Run: headless pygame with SDL's dummy video driver; simulated clock (each Clock.tick advances the game by its frame time, no real sleeping); random seed 0; keys injected as events and as key.get_pressed() state; no mouse input.
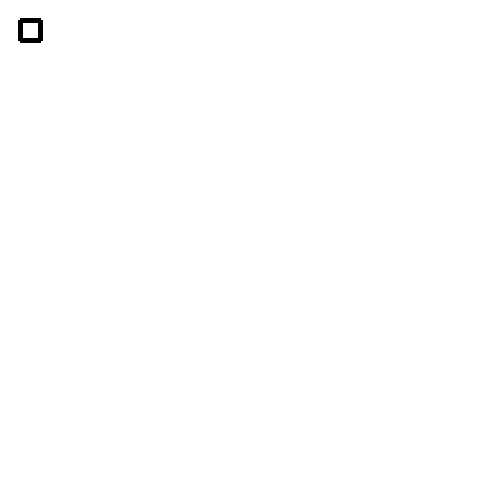
Frame 1 of 4 · flips 1–60 · no input
Frame 2 of 4 · flips 61–180 · tapped SPACE, RETURN · held RIGHT (→), D · screen unchanged from frame 1, image omitted
Frame 3 of 4 · flips 181–300 · held DOWN (↓), S · screen unchanged from frame 2, image omitted
Frame 4 of 4 · flips 301–420 · held LEFT (←), A, UP (↑), W · screen unchanged from frame 3, image omitted

The pygame program that drew these frames:

import random
import time

import pygame

WIDTH = 500
HEIGHT = 500
FPS = 60

pygame.init()
pygame.mixer.init()


win = pygame.display.set_mode((WIDTH, HEIGHT))
pygame.display.set_caption("test")

clock = pygame.time.Clock()

run = True


win.fill((255,255,255))

def redrawGameWin():
    pygame.display.update()


class cell(object):
    def __init__(self, x, y): 
        self.visited = False
        self.x = x
        self.y = y

        # n, w, e, s represents north, west, east, south repsectively  
        self.n_wall = pygame.draw.line(win, (0, 0, 0), (self.x - 10, self.y - 10), (self.x + 10, self.y - 10), 5)
        self.w_wall = pygame.draw.line(win, (0, 0, 0), (self.x - 10, self.y - 10), (self.x - 10, self.y + 10), 5)
        self.e_wall = pygame.draw.line(win, (0, 0, 0), (self.x + 10, self.y - 10), (self.x + 10, self.y + 10), 5)
        self.s_wall = pygame.draw.line(win, (0, 0, 0), (self.x - 10, self.y + 10), (self.x + 10, self.y + 10), 5)

while run:

    test_cell = cell(30,30)

    for event in pygame.event.get():
        if event.type == pygame.QUIT:
            run = False



    redrawGameWin()

pygame.quit
